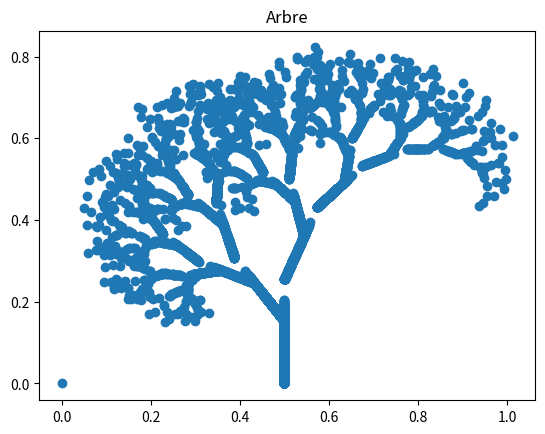

This chart was generated by the following Python code:
import matplotlib.pyplot as plt
import numpy as np
from random import*

# nombre d'itérations :
nbpoints=10000

#point de départ :
p=np.zeros((2,1))
r=0.75
c=0.255
q=0.625
o1=-np.pi/8
o2=np.pi/5
 
def transformation1(p):
    # Prend en parametre d’entree un point p de coordonnees x, y et retourne les coordonnees x1, y1 de son image par f1.
    return np.dot(np.array([[0,0],[0,0.255]]),p) + np.array([[0.5],[0]])
    
     
def transformation2(p):
    # Prend en parametre d’entree un point p de coordonnees x, y et retourne les coordonnees x2,y2 de son image par f2.
    return np.dot(np.array([[(r*np.cos(o1)),((-r)*np.sin(o1))],[(r*np.sin(o1)),(r*np.cos(o1))]]),p) + np.array([[(0.5-(0.5*r*np.cos(o1)))],[(c-(0.5*r*np.sin(o1)))]])
    
def transformation3(p):
    return np.dot(np.array([[(q*np.cos(o2)),((-r)*np.sin(o2))],[(q*np.sin(o2)),(r*np.cos(o2))]]),p) + np.array([[(0.5-(0.5*q*np.cos(o2)))],[((0.6*c)-(0.5*q*np.sin(o2)))]])

def transforme(p):
    # Choix aléatoire (avec équiprobabilité) entre les 2 transformations de fonctions
    tirage=random()
    if tirage <1/3 :
        res = transformation1(p)
    elif tirage <2/3 :
        res = transformation2(p)
    else :
        res = transformation3(p)
    return res

def construction(p, nbpoints):
    x = [p[0,0]]
    y = [p[1,0]]
    for i in range(nbpoints):
        p = transforme(p)
        x.append(p[0,0])
        y.append(p[1,0])
    
# Représentation graphique
    plt.plot(x, y, 'o')
    plt.title('Arbre')
    plt.show()
    
construction(p,nbpoints)
